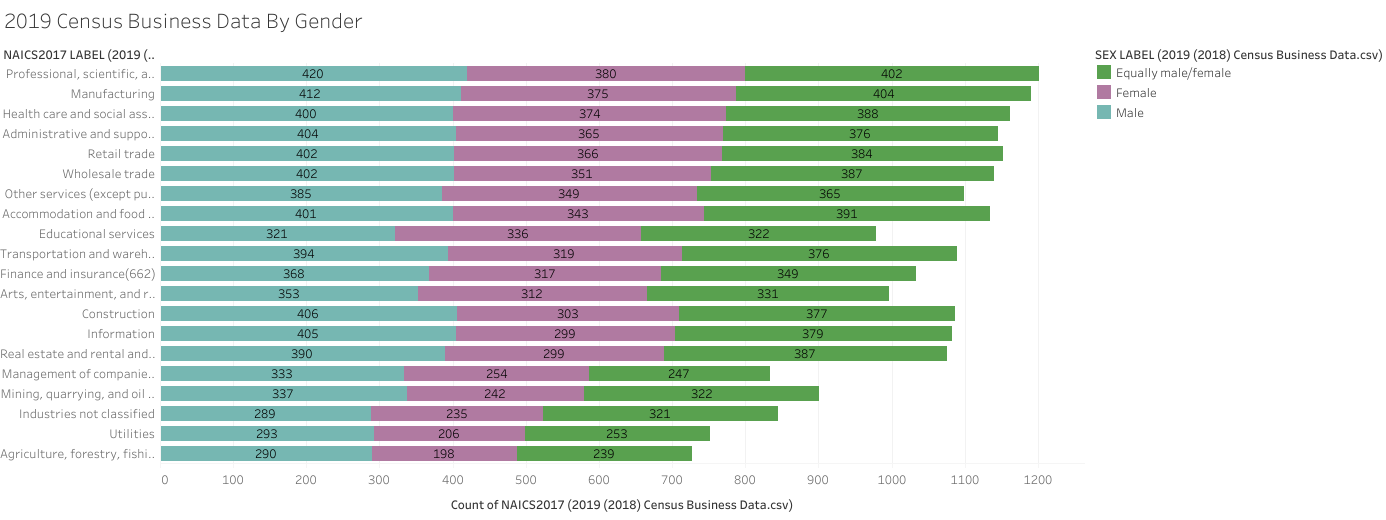

The data file committed next to this chart (first rows):
NAICS2017 LABEL (2019 (2018) Census Busi…, SEX LABEL (2019 (2018) Census Business D…, Count of NAICS2017 (2019 (2018) Census B…
Agriculture, forestry, fishing and hunti…, Male, 290
Utilities, Male, 293
Industries not classified, Male, 289
Mining, quarrying, and oil and gas extra…, Male, 337
Management of companies and enterprises, Male, 333
Real estate and rental and leasing, Male, 390
Information, Male, 405
Construction, Male, 406
Arts, entertainment, and recreation, Male, 353
Finance and insurance(662), Male, 368
Transportation and warehousing(661), Male, 394
Educational services, Male, 321
Accommodation and food services, Male, 401
Other services (except public administra…, Male, 385
Wholesale trade, Male, 402
Retail trade, Male, 402
Administrative and support and waste man…, Male, 404
Health care and social assistance, Male, 400
Manufacturing, Male, 412
Professional, scientific, and technical …, Male, 420
Agriculture, forestry, fishing and hunti…, Female, 198
Utilities, Female, 206
Industries not classified, Female, 235
Mining, quarrying, and oil and gas extra…, Female, 242
Management of companies and enterprises, Female, 254
Real estate and rental and leasing, Female, 299
Information, Female, 299
Construction, Female, 303
Arts, entertainment, and recreation, Female, 312
Finance and insurance(662), Female, 317
Transportation and warehousing(661), Female, 319
Educational services, Female, 336
Accommodation and food services, Female, 343
Other services (except public administra…, Female, 349
Wholesale trade, Female, 351
Retail trade, Female, 366
Administrative and support and waste man…, Female, 365
Health care and social assistance, Female, 374
Manufacturing, Female, 375
Professional, scientific, and technical …, Female, 380
Agriculture, forestry, fishing and hunti…, Equally male/female, 239
Utilities, Equally male/female, 253
Industries not classified, Equally male/female, 321
Mining, quarrying, and oil and gas extra…, Equally male/female, 322
Management of companies and enterprises, Equally male/female, 247
Real estate and rental and leasing, Equally male/female, 387
Information, Equally male/female, 379
Construction, Equally male/female, 377
Arts, entertainment, and recreation, Equally male/female, 331
Finance and insurance(662), Equally male/female, 349
Transportation and warehousing(661), Equally male/female, 376
Educational services, Equally male/female, 322
Accommodation and food services, Equally male/female, 391
Other services (except public administra…, Equally male/female, 365
Wholesale trade, Equally male/female, 387
Retail trade, Equally male/female, 384
Administrative and support and waste man…, Equally male/female, 376
Health care and social assistance, Equally male/female, 388
Manufacturing, Equally male/female, 404
Professional, scientific, and technical …, Equally male/female, 402
